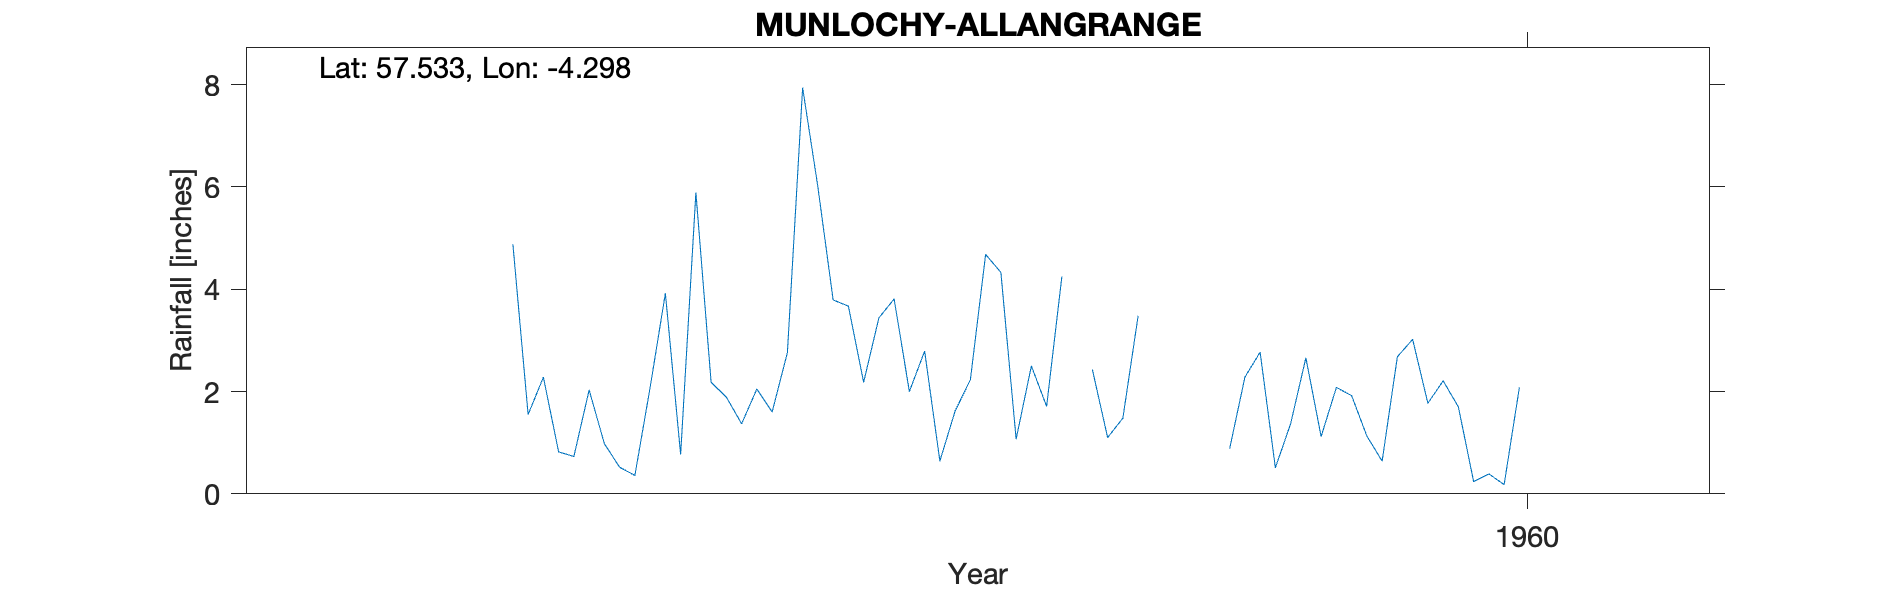

The file beside this chart, header and first rows:
MUNLOCHY (ALLANGRANGE), , , , , , , , , , 
Grid ref, NH625515, Long, -4.298, Lat, 57.53, Elevation, 70, ft, , 
Station no, 5768/5, , , , , , , , , 
, 1951, 1952, 1953, 1954, 1955, 1956, 1957, 1958, 1959, 1960
January, , , , , 1.55, 2.18, 3.81, , 2.77, 2.21
February, , , , , 2.28, 1.89, 2, 2.43, 0.51, 1.7
March, , , , , 0.82, 1.37, 2.79, 1.1, 1.37, 0.24
April, , , , , 0.73, 2.05, 0.64, 1.48, 2.66, 0.39
May, , , , , 2.03, 1.6, 1.62, 3.48, 1.12, 0.18
June, , , , , 0.98, 2.76, 2.23, , 2.08, 2.08
July, , , , , 0.52, 7.94, 4.68, , 1.92, 
August, , , , , 0.36, 6, 4.33, 3.61, 1.13, 
September, , , , , 2.08, 3.79, 1.07, , 0.64, 
October, , , , , 3.92, 3.67, 2.5, , 2.68, 
November, , , , , 0.77, 2.18, 1.71, 0.88, 3.02, 
December, , , , 4.88, 5.89, 3.44, 4.25, 2.28, 1.77, 
Total, , , , , 21.93, 38.87, 31.63, , 21.67, 
BR 1956 P, , , , , , , , , , 
BR 1957 P, , , , , , , , , , 
BR 1959 NP Too much est, , , , , , , , , , 
Station no, 5768/5, , , , , , , , , 
Midas, 14566, , , , , , , , , 
Hyd Stn, 793629, , , , , , , , , 
